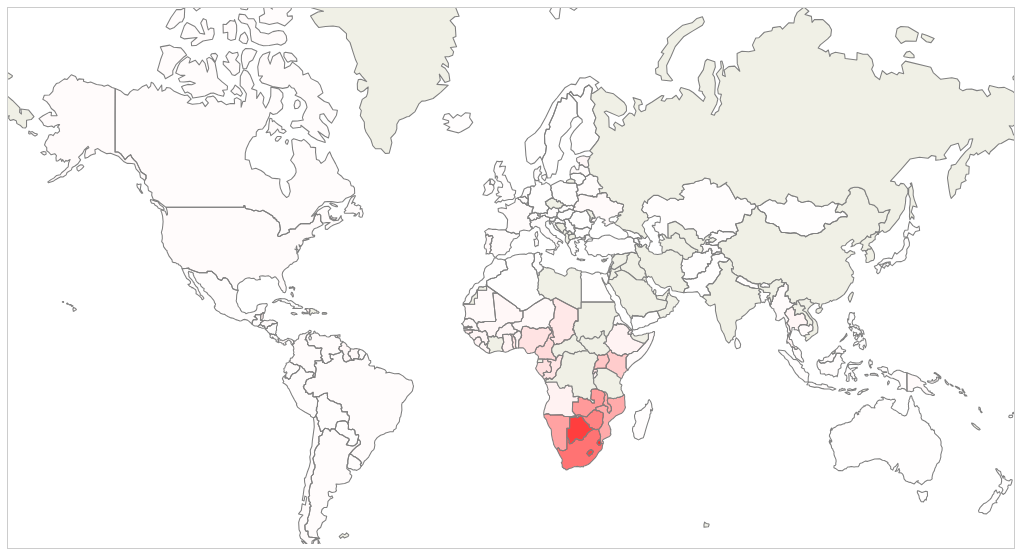
D3 v3 page, settled after 360 driven frames (6 s of simulated time); the page loaded 2 data file(s).



var m_width = $("#map").width(),
      width = 938,
      height = 500,
      country,
      state;

var projection = d3.geo.mercator()
    .scale(150)
    .translate([width / 2, height / 1.5]);

var path = d3.geo.path()
    .projection(projection);

// var color = d3.scale.quantize()
//                     .range(["#fff7ec","#fee8c8","#fdd49e","#fdbb84","#fc8d59","#ef6548","#d7301f","#b30000","#7f0000"]);

d3.csv("hiv-2010.csv", function(data) {

  //     color.domain([
  //         d3.min(data, function(d) { return d.HIV; }),
  //         d3.max(data, function(d) { return d.HIV; })
  // ]);

d3.json("countries.topo.json", function(error, json) {
  
        if (error) {
          console.log(error);
        } else {

          for (var i = 0; i < data.length; i++) {

                //State name
                var dataState = data[i].country;

                //convert value from string to float
                var dataValue = parseFloat(data[i].HIV);


                  //Corresponding country inside the GeoJSON
                  for (var j = 0; j < json.objects.countries.geometries.length; j++) {
                    var jsonState = json.objects.countries.geometries[j].properties.name;

                    if (dataState === jsonState) {
                        //Copy the data value into the JSON
                        json.objects.countries.geometries[j].properties.value = dataValue;

                        //Stop looking through the JSON
                        break;

                  }
              }
            }
        }
 

var svg = d3.select("#map").append("svg")
    .attr("preserveAspectRatio", "xMidYMid")
    .attr("viewBox", "0 0 " + width + " " + height)
    .attr("width", m_width)
    .attr("height", m_width * height / width);

  // svg.append("rect")
  //     .attr("class", "background")
  //     .attr("width", width)
  //     .attr("height", height)
  //     .on("click", country_clicked);

// svg.append("defs")
//                   .append('pattern')
//                     .attr('id', 'locked2')
//                     .attr('patternUnits', 'userSpaceOnUse')
//                     .attr('width', 2000)
//                     .attr('height', 2000)
//                    .append("image")
//                     .attr("xlink:href", "background_pattern_1.jpeg")
//                     .attr('width', 2000)
//                     .attr('height', 2000);

var g = svg.append("g");

// d3.json("countries.topo.json", function(error, us) {
  // if (error) return console.error(error);



  g.append("g")
      .attr("id", "countries")
      .selectAll("path")
      .data(topojson.feature(json, json.objects.countries).features)
      .enter()
      .append("path")
      .attr("id", function(d,i){return d.properties.name;} )
      .attr("d", path)
      .on("click", country_clicked)
      .on("mouseover", mouseover)
      .on("mousemove", mousemove)
      .on("mouseout", mouseout)
     .style("fill", function(d) {
          //Data value
          var value = d.properties.value;
          if(value){
            
            return "rgba(255,0,0," +  (value/30) + ")";
          }
          else{return "rgba(240,240,230,1)";}

    });
  // });


var div = d3.select("body").append("div")
    .attr("class", "tooltip")
    .style("opacity", 1e-6);




function mouseover(d) {
  var value = d.properties.value;
  var HIVOppositeColor = "rgba(240,240,230,1)";
  if(value){
    HIVOppositeColor =  "rgba(0,255,0," +  (value/30) + ")";
  };
   d3.select(this).style("fill", HIVOppositeColor);
  div.transition()
      .duration(500)
      .style("opacity", 1);
};

function mousemove(d) {
  div
      .text(d.properties.name)
      .style("left", (d3.event.pageX - 34) + "px")
      .style("top", (d3.event.pageY - 12) + "px");
};

function mouseout(d) {
  var value = d.properties.value;
  var HIVColor = "rgba(240,240,230,1)";
  if(value){
    HIVColor =  "rgba(255,0,0," +  (value/30) + ")";
  };
  d3.select(this).style("fill", HIVColor);
  div.transition()
      .duration(500)
      .style("opacity", 1e-6);

};
    function zoom(xyz) {
      g.transition()
        .duration(750)
        .attr("transform", "translate(" + projection.translate() + ")scale(" + xyz[2] + ")translate(-" + xyz[0] + ",-" + xyz[1] + ")")
        .selectAll(["#countries"])
        .style("stroke-width", 1.0 / xyz[2] + "px")
        .selectAll(".city")
        .attr("d", path.pointRadius(20.0 / xyz[2]));
    }
    function get_xyz(d) {
      var bounds = path.bounds(d);
      var w_scale = (bounds[1][0] - bounds[0][0]) / width;
      var h_scale = (bounds[1][1] - bounds[0][1]) / height;
      var z = .96 / Math.max(w_scale, h_scale);
      var x = (bounds[1][0] + bounds[0][0]) / 2;
      var y = (bounds[1][1] + bounds[0][1]) / 2 + (height / z / 6);
      return [x, y, z];
    }

      function country_clicked(d) {

          //Data value
          var value = d.properties.value;
          var HIVColor = "rgba(240,240,230,1)";
          if(value){
            HIVColor =  "rgba(255,0,0," +  (value/30) + ")";
          };
          console.log(HIVColor);
          var HIVOppositeColor = "rgba(240,240,230,1)";
          if(value){
            HIVOppositeColor =  "rgba(0,255,0," +  (value/30) + ")";
          };
          console.log(HIVOppositeColor);



      if (country) {
      
        // g.selectAll("#" + country.id).style('display', null);
        $(this).css({"fill":
          HIVColor });
        $(this).css({"stroke": "grey"});




      }

      if (d && country !== d) {
        var xyz = get_xyz(d);
        country = d;
        zoom(xyz); 
        $(this).css({"fill": HIVOppositeColor});
        $(this).css({"stroke":"grey"});
        $(this).css({"stroke-linejoin":"round"});
        $(this).css({"stroke-linecap":"round"});  

        console.log(d3.select(this)[0]);

        div.text(value + "%");

        
      } 

      else {

        var xyz = [width / 2, height / 1.5, 1];
        country = null;
        zoom(xyz);
       
      }
    };

     })
});




















### data: countries.topo.json
{
 "type": "Topology",
 "objects": {
  "countries": {
   "type": "GeometryCollection",
   "geometries": [
    "{... 3 keys}",
    "{... 3 keys}",
    "{... 3 keys}",
    "{... 3 keys}",
    "{... 3 keys}",
    "{... 3 keys}",
    "{... 3 keys}",
    "{... 3 keys}",
    "... 168 more items"
   ]
  }
 },
 "arcs": [
  [
   [
    6700,
    6553
   ],
   [
    28,
    -27
   ],
   [
    21,
    9
   ],
   [
    6,
    33
   ],
   [
    22,
    11
   ],
   [
    15,
    21
   ],
   [
    6,
    58
   ],
   [
    23,
    14
   ],
   "... 3 more items"
  ],
  [
   [
    6847,
    6676
   ],
   [
    16,
    -1
   ],
   [
    20,
    -15
   ]
  ],
  [
   [
    6883,
    6660
   ],
   [
    9,
    -9
   ],
   [
    20,
    23
   ],
   [
    9,
    -13
   ],
   [
    9,
    32
   ],
   [
    17,
    -1
   ],
   [
    4,
    11
   ],
   [
    3,
    29
   ],
   "... 11 more items"
  ],
  [
   [
    7082,
    6680
   ],
   [
    5,
    -21
   ]
  ],
  [
   [
    7087,
    6659
   ],
   [
    -16,
    -8
   ],
   [
    -14,
    -13
   ],
   [
    -32,
    -8
   ],
   [
    -30,
    -15
   ],
   [
    -16,
    -32
   ],
   [
    6,
    -30
   ],
   [
    4,
    -36
   ],
   "... 21 more items"
  ],
  [
   [
    6690,
    6135
   ],
   [
    25,
    65
   ],
   [
    -2,
    46
   ],
   [
    -21,
    12
   ],
   [
    -2,
    46
   ],
   [
    -9,
    57
   ],
   [
    12,
    40
   ],
   [
    -12,
    10
   ],
   "... 2 more items"
  ],
  [
   [
    5664,
    3209
   ],
   [
    3,
    -23
   ],
   [
    -4,
    -35
   ],
   [
    5,
    -33
   ],
   [
    -4,
    -27
   ],
   [
    3,
    -25
   ],
   [
    -58,
    1
   ],
   [
    -2,
    -229
   ],
   "... 2 more items"
  ],
  [
   [
    5644,
    2735
   ],
   [
    -51,
    -29
   ],
   [
    -67,
    10
   ],
   [
    -19,
    34
   ],
   [
    -113,
    -3
   ],
   [
    -4,
    -5
   ],
   [
    -17,
    32
   ],
   [
    -18,
    3
   ],
   "... 2 more items"
  ],
  "... 604 more items"
 ],
 "transform": {
  "scale": [
   0.036,
   0.01393
  ],
  "translate": [
   -180,
   -55.61
  ]
 }
}

### data: hiv-2010.csv, 2756 bytes — head not shown